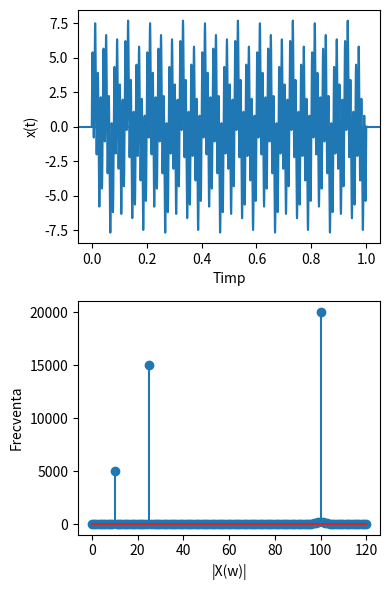

This chart was generated by the following Python code: (Note: this script raises an exception after producing the figure.)
import math

import numpy as np
import matplotlib.pyplot as plt

N = 10000
# cu cat esantionez mai mult cu atat frecvetele care nu se afla in semnal vor avea modului mai apropiat de 0
t = np.linspace(0, 1, N)
#print(t)
f1 = 10
f2 = 25
f3 = 100
omega_maxim = 120
semnal = np.sin(2 * np.pi * f1 * t) + 3 * np.sin(2 * np.pi * f2 * t) + 4 * np.sin(2 * np.pi * f3 * t)

X = np.zeros((omega_maxim + 1), dtype="complex")
for frecv in range(omega_maxim + 1):
    for timp in range(N):
        X[frecv] += (semnal[timp] * math.e**(-2 * np.pi * 1j * frecv * timp / N))

abs_X = np.abs(X)
omegas = np.linspace(0, omega_maxim, omega_maxim + 1)

fig, axs = plt.subplots(2, figsize=(4, 6))
axs[0].axhline()
axs[0].plot(t, semnal)
axs[0].set_xlabel('Timp')
axs[0].set_ylabel('x(t)')

axs[1].stem(omegas, abs_X)
axs[1].set_xlabel('|X(w)|')
axs[1].set_ylabel('Frecventa')

plt.tight_layout()
plt.savefig("generated_images/ex3.pdf", format="pdf")
plt.show()


